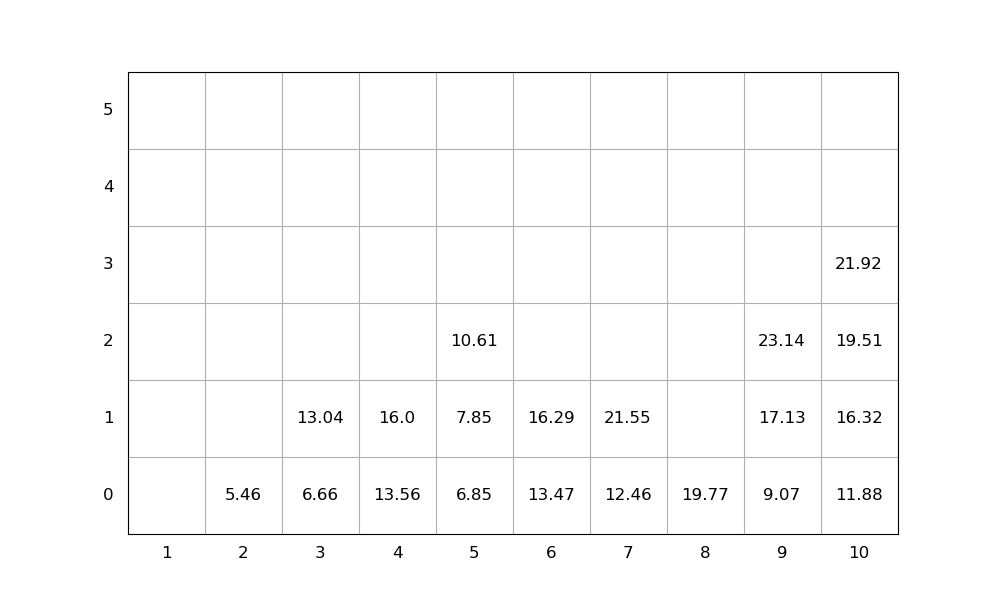

The data file committed next to this chart (first rows):
idx, loc_x, loc_y, loc_z, weight, group, score, seq, emerg, reloc, size(ft)
1, 9, 0, 0, 9.07, 0, 9.07, 0, 0, 0, 20
2, 4, 0, 0, 13.56, 0, 13.56, 0, 0, 0, 20
3, 7, 0, 0, 12.46, 0, 12.46, 0, 0, 0, 20
4, 3, 0, 0, 6.66, 0, 6.66, 0, 0, 0, 20
5, 7, 0, 1, 21.55, 0, 21.55, 0, 0, 0, 20
6, 8, 0, 0, 19.77, 0, 19.77, 0, 0, 0, 20
7, 6, 0, 0, 13.47, 0, 13.47, 0, 0, 0, 20
8, 10, 0, 0, 11.88, 0, 11.88, 0, 0, 0, 20
9, 10, 0, 1, 16.32, 0, 16.32, 0, 0, 0, 20
10, 5, 0, 0, 6.85, 0, 6.85, 0, 0, 0, 20
11, 5, 0, 1, 7.85, 0, 7.85, 1, 0, 0, 20
12, 5, 0, 2, 10.61, 0, 10.61, 2, 0, 0, 20
13, 10, 0, 2, 19.51, 0, 19.51, 3, 0, 0, 20
14, 2, 0, 0, 5.46, 0, 5.46, 4, 0, 0, 20
15, 3, 0, 1, 13.04, 0, 13.04, 5, 0, 0, 20
16, 4, 0, 1, 16.0, 0, 16.0, 6, 0, 0, 20
17, 9, 0, 1, 17.13, 0, 17.13, 7, 0, 0, 20
18, 10, 0, 3, 21.92, 0, 21.92, 8, 0, 0, 20
19, 9, 0, 2, 23.14, 0, 23.14, 9, 0, 0, 20
20, 6, 0, 1, 16.29, 0, 16.29, 10, 0, 0, 20
